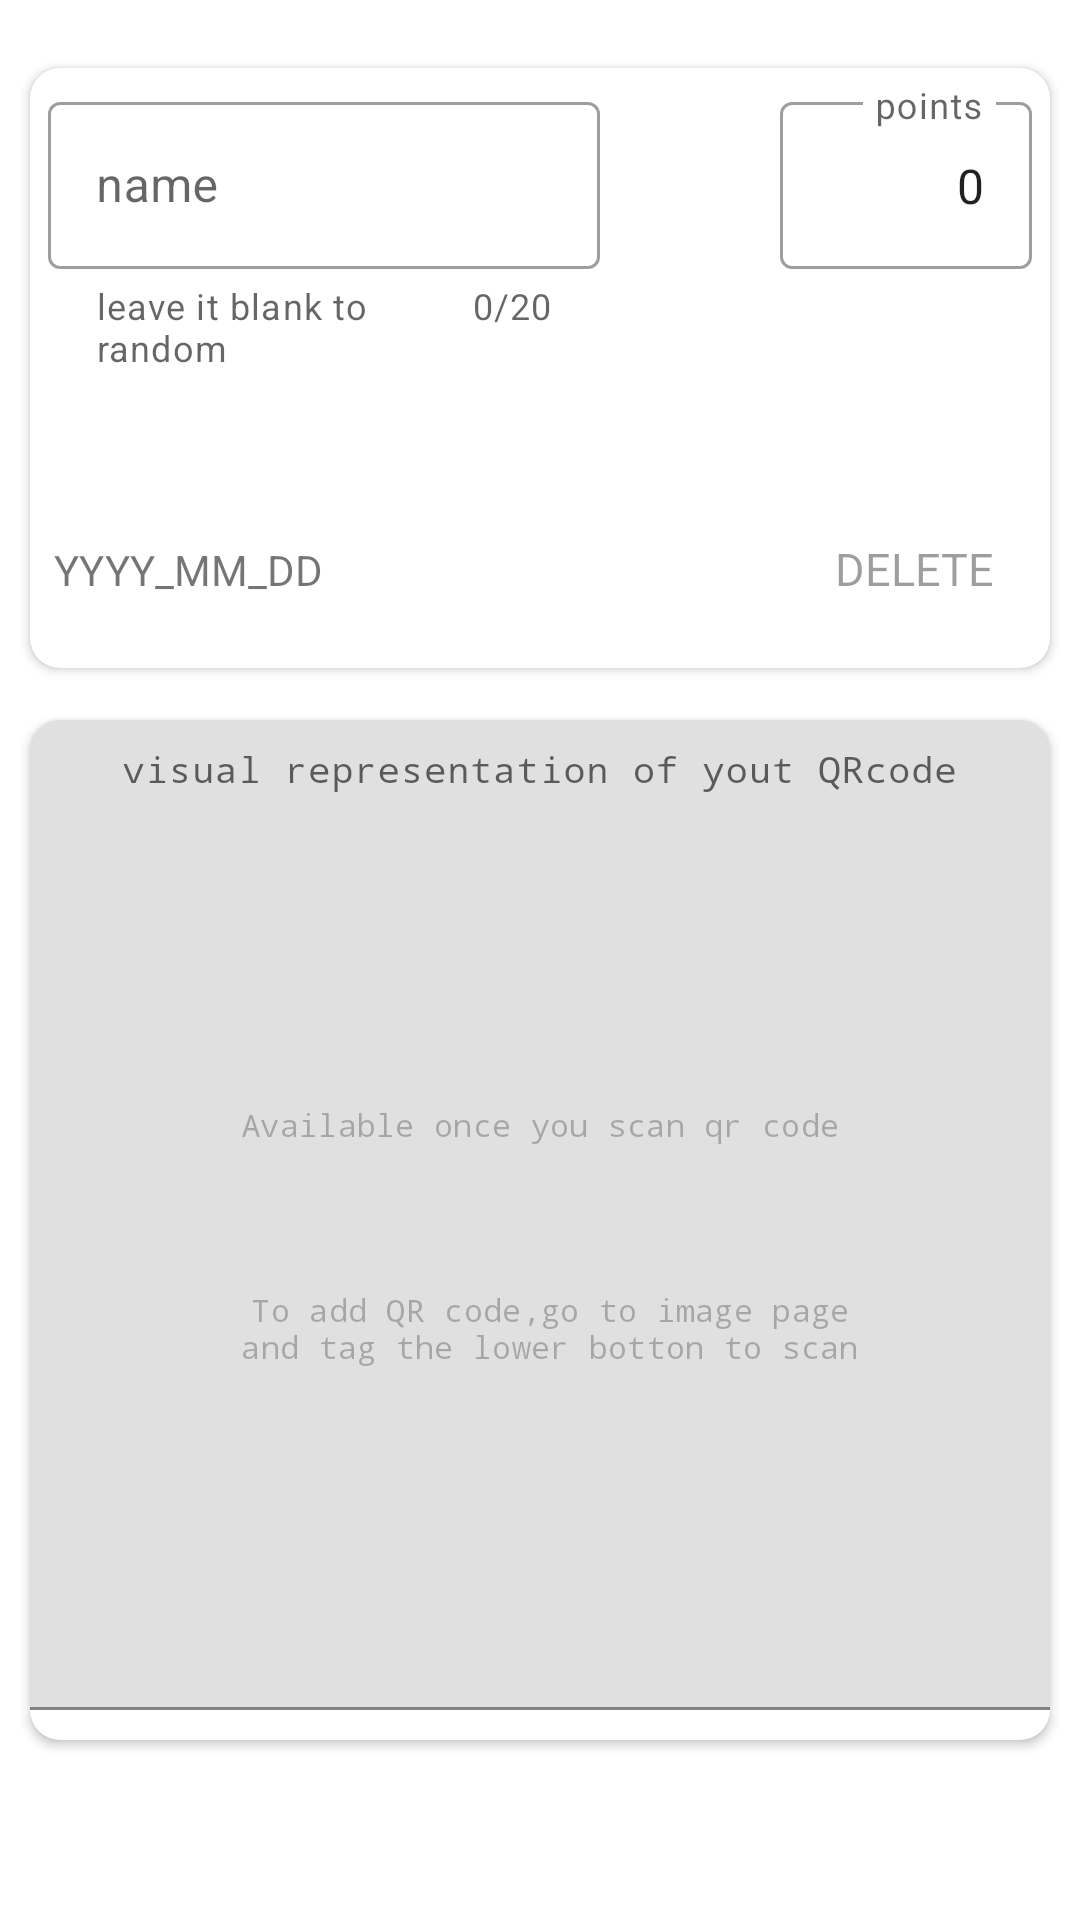

This screen was rendered from an Android layout file. Write that file and the resources it references.
<!-- AndroidManifest.xml: application theme Theme.SufferQR -->
<!-- res/layout/fragment_q_r_detail_general.xml -->
<?xml version="1.0" encoding="utf-8"?>
<FrameLayout xmlns:android="http://schemas.android.com/apk/res/android"
    xmlns:app="http://schemas.android.com/apk/res-auto"
    xmlns:tools="http://schemas.android.com/tools"
    xmlns:mapbox="http://schemas.android.com/apk/res-auto"
    android:layout_width="match_parent"
    android:layout_height="match_parent"
    tools:context=".ui.main.QRDetailGeneralFragment">

    

    <androidx.constraintlayout.widget.ConstraintLayout
        android:layout_width="match_parent"
        android:layout_height="match_parent"
        android:orientation="vertical">



        
        <androidx.cardview.widget.CardView
            android:id="@+id/qr_detail_general_qrtext_cardview"
            android:layout_width="match_parent"
            android:layout_height="200sp"
            android:layout_marginLeft="10sp"
            android:layout_marginTop="10sp"
            android:layout_marginRight="10sp"
            android:layout_marginBottom="5sp"
            android:orientation="vertical"
            app:cardCornerRadius="10sp"
            app:layout_constraintBottom_toTopOf="@+id/qr_detail_general_qrimage_cardview"
            app:layout_constraintEnd_toEndOf="parent"
            app:layout_constraintStart_toStartOf="parent"
            app:layout_constraintTop_toTopOf="parent">

            <androidx.constraintlayout.widget.ConstraintLayout
                android:layout_width="match_parent"
                android:layout_height="match_parent">

                <com.google.android.material.textfield.TextInputLayout
                    android:id="@+id/qr_detail_general_qrtext_name_layout"
                    style="@style/Widget.MaterialComponents.TextInputLayout.OutlinedBox"
                    android:layout_width="match_parent"
                    android:layout_height="wrap_content"
                    android:layout_marginStart="6dp"
                    android:layout_marginTop="6dp"
                    android:layout_marginEnd="150dp"
                    android:hint="name"
                    android:maxLines="1"
                    app:counterEnabled="true"
                    app:counterMaxLength="20"
                    app:helperText="leave it blank to random"
                    app:helperTextEnabled="true"
                    app:layout_constraintEnd_toEndOf="parent"
                    app:layout_constraintStart_toStartOf="parent"
                    app:layout_constraintTop_toTopOf="parent">

                    <com.google.android.material.textfield.TextInputEditText
                        android:id="@+id/qr_detail_general_qrtext_name"
                        android:layout_width="match_parent"
                        android:layout_height="match_parent"
                        android:maxLength="20" />

                </com.google.android.material.textfield.TextInputLayout>

                <com.google.android.material.textfield.TextInputLayout
                    android:id="@+id/qr_detail_general_qrtext_points_layout"
                    style="@style/Widget.MaterialComponents.TextInputLayout.OutlinedBox"
                    android:layout_width="match_parent"
                    android:layout_height="wrap_content"
                    android:layout_marginStart="250dp"
                    android:layout_marginTop="6dp"
                    android:layout_marginEnd="6dp"
                    android:gravity="end"
                    android:hint="points"
                    app:layout_constraintEnd_toEndOf="parent"
                    app:layout_constraintStart_toStartOf="parent"
                    app:layout_constraintTop_toTopOf="parent">

                    <com.google.android.material.textfield.TextInputEditText
                        android:id="@+id/qr_detail_general_qrtext_points"
                        android:layout_width="match_parent"
                        android:layout_height="wrap_content"
                        android:focusable="false"
                        android:gravity="end"
                        android:text="0" />

                </com.google.android.material.textfield.TextInputLayout>

                <TextView
                    android:id="@+id/qr_detail_general_qrtext_estimate_ranking"
                    android:layout_width="150sp"
                    android:layout_height="wrap_content"
                    android:layout_marginStart="8dp"
                    android:layout_marginTop="130dp"
                    android:layout_marginEnd="200dp"
                    android:layout_marginBottom="60dp"
                    android:gravity="start"
                    android:visibility="invisible"
                    android:text="#"
                    app:layout_constraintBottom_toBottomOf="parent"
                    app:layout_constraintStart_toStartOf="parent"
                    app:layout_constraintTop_toTopOf="parent" />



                <TextView
                    android:id="@+id/qr_detail_general_qrtext_date"
                    android:layout_width="150sp"
                    android:layout_height="wrap_content"
                    android:layout_marginStart="8dp"
                    android:layout_marginTop="140dp"
                    android:layout_marginEnd="200dp"
                    android:layout_marginBottom="6dp"
                    android:gravity="start"
                    android:text="YYYY_MM_DD"
                    app:layout_constraintBottom_toBottomOf="parent"
                    app:layout_constraintStart_toStartOf="parent"
                    app:layout_constraintTop_toTopOf="parent" />

                <Button
                    android:id="@+id/qr_detail_general_elevatedButton"
                    style="@style/Widget.Material3.Button"
                    android:layout_width="wrap_content"
                    android:layout_height="wrap_content"

                    android:layout_marginStart="250dp"
                    android:layout_marginTop="140dp"
                    android:layout_marginEnd="1dp"
                    android:layout_marginBottom="6dp"
                    android:backgroundTint="@color/delete_red"
                    android:enabled="false"
                    android:text="DELETE"
                    android:textSize="15sp"
                    app:layout_constraintBottom_toBottomOf="parent"
                    app:layout_constraintEnd_toEndOf="parent"
                    app:layout_constraintStart_toStartOf="parent"
                    app:layout_constraintTop_toTopOf="parent" />

            </androidx.constraintlayout.widget.ConstraintLayout>


        </androidx.cardview.widget.CardView>

        


        <androidx.cardview.widget.CardView
            android:id="@+id/qr_detail_general_qrimage_cardview"
            android:layout_width="match_parent"
            android:layout_height="match_parent"
            android:layout_marginTop="240sp"
            android:layout_marginBottom="60sp"
            android:layout_marginLeft="10sp"
            android:layout_marginRight="10sp"
            app:cardCornerRadius="10sp"
            app:layout_constraintBottom_toBottomOf="parent"
            app:layout_constraintEnd_toEndOf="parent"
            app:layout_constraintStart_toStartOf="parent"
            app:layout_constraintTop_toTopOf="parent">

            <com.google.android.material.textfield.TextInputLayout
                android:id="@+id/qr_detail_general_textfield"
                android:layout_width="match_parent"
                android:layout_height="match_parent"
                android:layout_marginBottom="10sp"
                android:inputType="textMultiLine"
                android:textSize="3pt"
                android:hint="@string/qr_detail_general_visual_text_tittle"

                app:layout_constraintBottom_toBottomOf="parent"
                app:layout_constraintEnd_toEndOf="parent"
                app:layout_constraintStart_toStartOf="parent"
                app:layout_constraintTop_toBottomOf="parent"
                app:startIconContentDescription="content"
                >

                <com.google.android.material.textfield.TextInputEditText
                    android:id="@+id/qr_detail_general_visual_text"
                    android:layout_width="match_parent"
                    android:layout_height="match_parent"
                    android:inputType="textMultiLine"
                    android:enabled="false"
                    android:textSize="5pt"
                    android:typeface="monospace"
                    android:focusable="false"
                    android:text="@string/qr_detail_general_visual_text_startup_msg"
                    android:gravity="center"
                    />

            </com.google.android.material.textfield.TextInputLayout>


        </androidx.cardview.widget.CardView>

    </androidx.constraintlayout.widget.ConstraintLayout>




</FrameLayout>
<!-- resources referenced by this layout -->
<resources>
  <color name="delete_red">#AC2317</color>
  <string name="qr_detail_general_visual_text_startup_msg">Available once you scan qr code\n\n\n\n\n To add QR code,go to image page\n and tag the lower botton to scan</string>
  <string name="qr_detail_general_visual_text_tittle">visual representation of yout QRcode</string>
  <style name="Theme.SufferQR" parent="Theme.MaterialComponents.DayNight.NoActionBar">
          
          <item name="colorPrimary">@color/app_main_blue</item>
          <item name="colorPrimaryVariant">@color/sys_main_blue</item>
          <item name="colorOnPrimary">@color/white</item>
          
          <item name="colorSecondary">@color/teal_200</item>
          <item name="colorSecondaryVariant">@color/teal_700</item>
          <item name="colorOnSecondary">@color/black</item>
          
          <item name="android:statusBarColor">?attr/colorPrimaryVariant</item>
          
      </style>
  <color name="app_main_blue">#002C47</color>
  <color name="sys_main_blue">#002C47</color>
  <color name="white">#FFFFFFFF</color>
  <color name="teal_200">#FF03DAC5</color>
  <color name="teal_700">#FF018786</color>
  <color name="black">#FF000000</color>
</resources>
